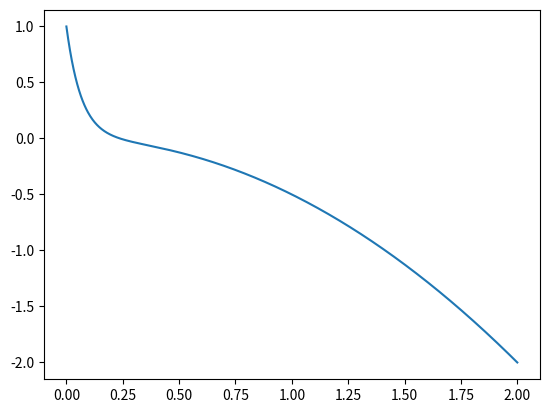

Reproduce this figure in Python.
import numpy as np
import matplotlib.pyplot as plt


x = np.linspace(0,2,1000)
# params = [2.0, -65.6, 30.0, 1.0]
params = [1.0, -15, 0.5, 1.0]

y = params[0]*np.exp(params[1]*x) - params[2]*(params[3]*x)**2

plt.plot(x,y)
plt.show()
